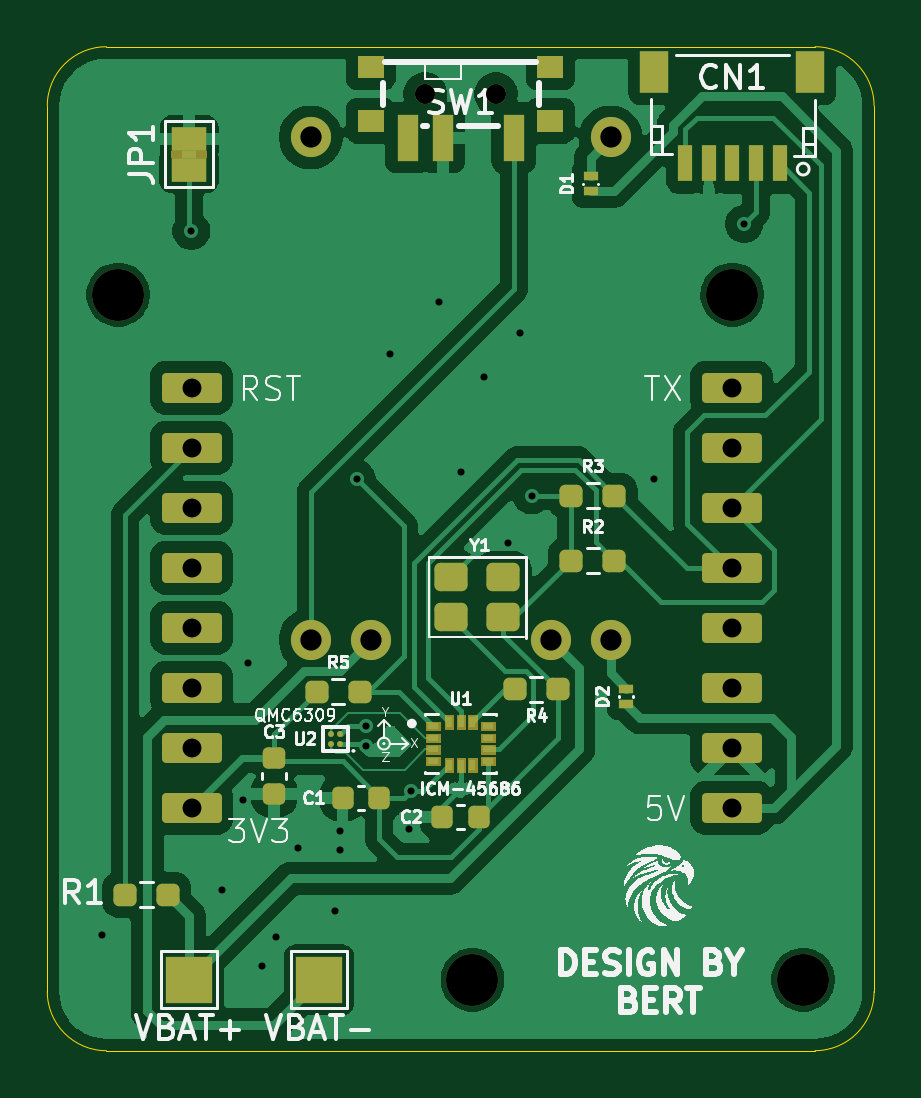
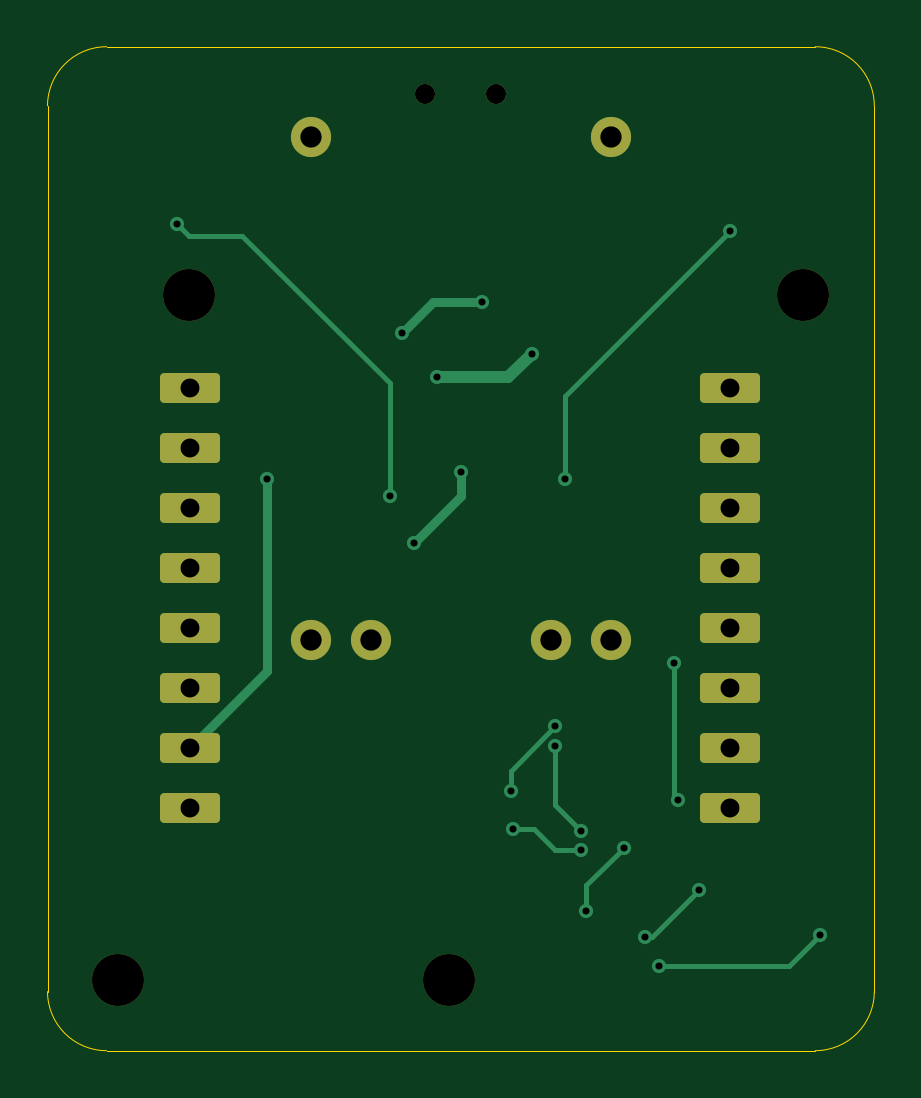
Circuit board: 11 layer files. Board 35.0 x 42.5 mm.
- bottom_copper: slime_tracker-B_Cu.gbl (4549 bytes)
- bottom_mask: slime_tracker-B_Mask.gbs (1997 bytes)
- paste: slime_tracker-B_Paste.gbp (507 bytes)
- bottom_silk: slime_tracker-B_Silkscreen.gbo (508 bytes)
- outline: slime_tracker-Edge_Cuts.gm1 (1084 bytes)
- top_copper: slime_tracker-F_Cu.gtl (83291 bytes)
- top_mask: slime_tracker-F_Mask.gts (8174 bytes)
- paste: slime_tracker-F_Paste.gtp (3394 bytes)
- top_silk: slime_tracker-F_Silkscreen.gto (79118 bytes)
- drill: slime_tracker-NPTH.drl (406 bytes)
- drill: slime_tracker-PTH.drl (1265 bytes)

=== bottom_copper: slime_tracker-B_Cu.gbl ===
G04 #@! TF.GenerationSoftware,KiCad,Pcbnew,9.0.2*
G04 #@! TF.CreationDate,2025-06-20T18:51:20-07:00*
G04 #@! TF.ProjectId,slime_tracker,736c696d-655f-4747-9261-636b65722e6b,rev?*
G04 #@! TF.SameCoordinates,Original*
G04 #@! TF.FileFunction,Copper,L2,Bot*
G04 #@! TF.FilePolarity,Positive*
%FSLAX46Y46*%
G04 Gerber Fmt 4.6, Leading zero omitted, Abs format (unit mm)*
G04 Created by KiCad (PCBNEW 9.0.2) date 2025-06-20 18:51:20*
%MOMM*%
%LPD*%
G01*
G04 APERTURE LIST*
G04 Aperture macros list*
%AMRoundRect*
0 Rectangle with rounded corners*
0 $1 Rounding radius*
0 $2 $3 $4 $5 $6 $7 $8 $9 X,Y pos of 4 corners*
0 Add a 4 corners polygon primitive as box body*
4,1,4,$2,$3,$4,$5,$6,$7,$8,$9,$2,$3,0*
0 Add four circle primitives for the rounded corners*
1,1,$1+$1,$2,$3*
1,1,$1+$1,$4,$5*
1,1,$1+$1,$6,$7*
1,1,$1+$1,$8,$9*
0 Add four rect primitives between the rounded corners*
20,1,$1+$1,$2,$3,$4,$5,0*
20,1,$1+$1,$4,$5,$6,$7,0*
20,1,$1+$1,$6,$7,$8,$9,0*
20,1,$1+$1,$8,$9,$2,$3,0*%
G04 Aperture macros list end*
G04 #@! TA.AperFunction,ComponentPad*
%ADD10RoundRect,0.190500X-1.079500X-0.444500X1.079500X-0.444500X1.079500X0.444500X-1.079500X0.444500X0*%
G04 #@! TD*
G04 #@! TA.AperFunction,ComponentPad*
%ADD11C,1.700000*%
G04 #@! TD*
G04 #@! TA.AperFunction,ComponentPad*
%ADD12C,0.850000*%
G04 #@! TD*
G04 #@! TA.AperFunction,ViaPad*
%ADD13C,0.600000*%
G04 #@! TD*
G04 #@! TA.AperFunction,Conductor*
%ADD14C,0.200000*%
G04 #@! TD*
G04 #@! TA.AperFunction,Conductor*
%ADD15C,0.400000*%
G04 #@! TD*
G04 #@! TA.AperFunction,Conductor*
%ADD16C,0.500000*%
G04 #@! TD*
G04 APERTURE END LIST*
D10*
X151470000Y-102220000D03*
X151470000Y-99680000D03*
X151470000Y-97140000D03*
X151470000Y-94600000D03*
X151470000Y-92060000D03*
X151470000Y-89520000D03*
X151470000Y-86980000D03*
X151470000Y-84440000D03*
X128610000Y-102220000D03*
X128610000Y-99680000D03*
X128610000Y-97140000D03*
X128610000Y-94600000D03*
X128610000Y-92060000D03*
X128610000Y-89520000D03*
X128610000Y-86980000D03*
X128610000Y-84440000D03*
D11*
X146350000Y-73840000D03*
X133650000Y-73840000D03*
X146350000Y-95110000D03*
X143810000Y-95110000D03*
X136190000Y-95110000D03*
X133650000Y-95110000D03*
D12*
X138500000Y-72000000D03*
X141500000Y-72000000D03*
D13*
X128600000Y-77800000D03*
X135600000Y-88300000D03*
X148200000Y-88300000D03*
X130800000Y-101900000D03*
X124800000Y-107600000D03*
X132200000Y-107700000D03*
X131000000Y-96100000D03*
X129900000Y-105700000D03*
X131600000Y-108900000D03*
X133100000Y-103900000D03*
X134700000Y-106600000D03*
X139100000Y-80800000D03*
X142500000Y-82100000D03*
X134900000Y-104000000D03*
X137800000Y-103100000D03*
X134900000Y-103200000D03*
X137900000Y-101500000D03*
X136000000Y-99600000D03*
X136000000Y-98750000D03*
X143000000Y-89000000D03*
X152000000Y-77500000D03*
X140000000Y-88000000D03*
X137000000Y-83000000D03*
X141000000Y-84000000D03*
X142000000Y-91000000D03*
D14*
X135600000Y-84800000D02*
X128600000Y-77800000D01*
X135600000Y-88300000D02*
X135600000Y-84800000D01*
X126100000Y-108900000D02*
X124800000Y-107600000D01*
X131600000Y-108900000D02*
X126100000Y-108900000D01*
D15*
X148200000Y-96410000D02*
X148200000Y-88300000D01*
X151470000Y-99680000D02*
X148200000Y-96410000D01*
D14*
X143000000Y-84250000D02*
X143000000Y-89000000D01*
X149250000Y-78000000D02*
X143000000Y-84250000D01*
X151500000Y-78000000D02*
X149250000Y-78000000D01*
X152000000Y-77500000D02*
X151500000Y-78000000D01*
D15*
X141200000Y-80800000D02*
X139100000Y-80800000D01*
X142500000Y-82100000D02*
X141200000Y-80800000D01*
D14*
X131900000Y-107700000D02*
X132200000Y-107700000D01*
X129900000Y-105700000D02*
X131900000Y-107700000D01*
X134700000Y-105500000D02*
X134700000Y-106600000D01*
X133100000Y-103900000D02*
X134700000Y-105500000D01*
X131000000Y-101700000D02*
X131000000Y-96100000D01*
X130800000Y-101900000D02*
X131000000Y-101700000D01*
X136000000Y-104000000D02*
X134900000Y-104000000D01*
X136900000Y-103100000D02*
X136000000Y-104000000D01*
X137800000Y-103100000D02*
X136900000Y-103100000D01*
X136000000Y-102100000D02*
X136000000Y-99600000D01*
X134900000Y-103200000D02*
X136000000Y-102100000D01*
X137900000Y-100650000D02*
X136000000Y-98750000D01*
X137900000Y-101500000D02*
X137900000Y-100650000D01*
D15*
X140000000Y-89000000D02*
X140000000Y-88000000D01*
D16*
X138000000Y-84000000D02*
X137000000Y-83000000D01*
D15*
X142000000Y-91000000D02*
X140000000Y-89000000D01*
D16*
X141000000Y-84000000D02*
X138000000Y-84000000D01*
M02*

=== bottom_mask: slime_tracker-B_Mask.gbs (1997 bytes, source withheld) ===
=== paste: slime_tracker-B_Paste.gbp ===
G04 #@! TF.GenerationSoftware,KiCad,Pcbnew,9.0.2*
G04 #@! TF.CreationDate,2025-06-20T18:51:20-07:00*
G04 #@! TF.ProjectId,slime_tracker,736c696d-655f-4747-9261-636b65722e6b,rev?*
G04 #@! TF.SameCoordinates,Original*
G04 #@! TF.FileFunction,Paste,Bot*
G04 #@! TF.FilePolarity,Positive*
%FSLAX46Y46*%
G04 Gerber Fmt 4.6, Leading zero omitted, Abs format (unit mm)*
G04 Created by KiCad (PCBNEW 9.0.2) date 2025-06-20 18:51:20*
%MOMM*%
%LPD*%
G01*
G04 APERTURE LIST*
G04 APERTURE END LIST*
M02*

=== bottom_silk: slime_tracker-B_Silkscreen.gbo ===
G04 #@! TF.GenerationSoftware,KiCad,Pcbnew,9.0.2*
G04 #@! TF.CreationDate,2025-06-20T18:51:20-07:00*
G04 #@! TF.ProjectId,slime_tracker,736c696d-655f-4747-9261-636b65722e6b,rev?*
G04 #@! TF.SameCoordinates,Original*
G04 #@! TF.FileFunction,Legend,Bot*
G04 #@! TF.FilePolarity,Positive*
%FSLAX46Y46*%
G04 Gerber Fmt 4.6, Leading zero omitted, Abs format (unit mm)*
G04 Created by KiCad (PCBNEW 9.0.2) date 2025-06-20 18:51:20*
%MOMM*%
%LPD*%
G01*
G04 APERTURE LIST*
G04 APERTURE END LIST*
M02*

=== outline: slime_tracker-Edge_Cuts.gm1 ===
G04 #@! TF.GenerationSoftware,KiCad,Pcbnew,9.0.2*
G04 #@! TF.CreationDate,2025-06-20T18:51:21-07:00*
G04 #@! TF.ProjectId,slime_tracker,736c696d-655f-4747-9261-636b65722e6b,rev?*
G04 #@! TF.SameCoordinates,Original*
G04 #@! TF.FileFunction,Profile,NP*
%FSLAX46Y46*%
G04 Gerber Fmt 4.6, Leading zero omitted, Abs format (unit mm)*
G04 Created by KiCad (PCBNEW 9.0.2) date 2025-06-20 18:51:21*
%MOMM*%
%LPD*%
G01*
G04 APERTURE LIST*
G04 #@! TA.AperFunction,Profile*
%ADD10C,0.050000*%
G04 #@! TD*
G04 APERTURE END LIST*
D10*
X125000000Y-112500000D02*
X155000000Y-112500000D01*
X157500000Y-110000000D02*
G75*
G02*
X155000000Y-112500000I-2500000J0D01*
G01*
X125000000Y-112500000D02*
G75*
G02*
X122500000Y-110000000I0J2500000D01*
G01*
X157500000Y-110000000D02*
X157500000Y-72500000D01*
X155000000Y-70000000D02*
G75*
G02*
X157500000Y-72500000I0J-2500000D01*
G01*
X122500000Y-72500000D02*
G75*
G02*
X125000000Y-70000000I2500000J0D01*
G01*
X122500000Y-72500000D02*
X122500000Y-110000000D01*
X155000000Y-70000000D02*
X125000000Y-70000000D01*
M02*

=== top_copper: slime_tracker-F_Cu.gtl (83291 bytes, source omitted) ===
=== top_mask: slime_tracker-F_Mask.gts (8174 bytes, source omitted) ===
=== paste: slime_tracker-F_Paste.gtp (3394 bytes, source withheld) ===
=== top_silk: slime_tracker-F_Silkscreen.gto (79118 bytes, source omitted) ===
=== drill: slime_tracker-NPTH.drl ===
M48
; DRILL file {KiCad 9.0.2} date 2025-06-20T18:51:26-0700
; FORMAT={-:-/ absolute / metric / decimal}
; #@! TF.CreationDate,2025-06-20T18:51:26-07:00
; #@! TF.GenerationSoftware,Kicad,Pcbnew,9.0.2
; #@! TF.FileFunction,NonPlated,1,2,NPTH
FMAT,2
METRIC
; #@! TA.AperFunction,NonPlated,NPTH,ComponentDrill
T1C2.200
%
G90
G05
T1
X125.5Y-80.5
X140.5Y-109.5
X151.5Y-80.5
X154.5Y-109.5
M30

=== drill: slime_tracker-PTH.drl ===
M48
; DRILL file {KiCad 9.0.2} date 2025-06-20T18:51:26-0700
; FORMAT={-:-/ absolute / metric / decimal}
; #@! TF.CreationDate,2025-06-20T18:51:26-07:00
; #@! TF.GenerationSoftware,Kicad,Pcbnew,9.0.2
; #@! TF.FileFunction,Plated,1,2,PTH
FMAT,2
METRIC
; #@! TA.AperFunction,Plated,PTH,ViaDrill
T1C0.300
; #@! TA.AperFunction,Plated,PTH,ComponentDrill
T2C0.800
; #@! TA.AperFunction,Plated,PTH,ComponentDrill
T3C0.850
; #@! TA.AperFunction,Plated,PTH,ComponentDrill
T4C0.900
%
G90
G05
T1
X124.8Y-107.6
X128.6Y-77.8
X129.9Y-105.7
X130.8Y-101.9
X131.0Y-96.1
X131.6Y-108.9
X132.2Y-107.7
X133.1Y-103.9
X134.7Y-106.6
X134.9Y-103.2
X134.9Y-104.0
X135.6Y-88.3
X136.0Y-98.75
X136.0Y-99.6
X137.0Y-83.0
X137.8Y-103.1
X137.9Y-101.5
X139.1Y-80.8
X140.0Y-88.0
X141.0Y-84.0
X142.0Y-91.0
X142.5Y-82.1
X143.0Y-89.0
X148.2Y-88.3
X152.0Y-77.5
T2
X128.61Y-84.44
X128.61Y-86.98
X128.61Y-89.52
X128.61Y-92.06
X128.61Y-94.6
X128.61Y-97.14
X128.61Y-99.68
X128.61Y-102.22
X151.47Y-84.44
X151.47Y-86.98
X151.47Y-89.52
X151.47Y-92.06
X151.47Y-94.6
X151.47Y-97.14
X151.47Y-99.68
X151.47Y-102.22
T3
X138.5Y-72.0
X141.5Y-72.0
T4
X133.65Y-73.84
X133.65Y-95.11
X136.19Y-95.11
X143.81Y-95.11
X146.35Y-73.84
X146.35Y-95.11
M30

